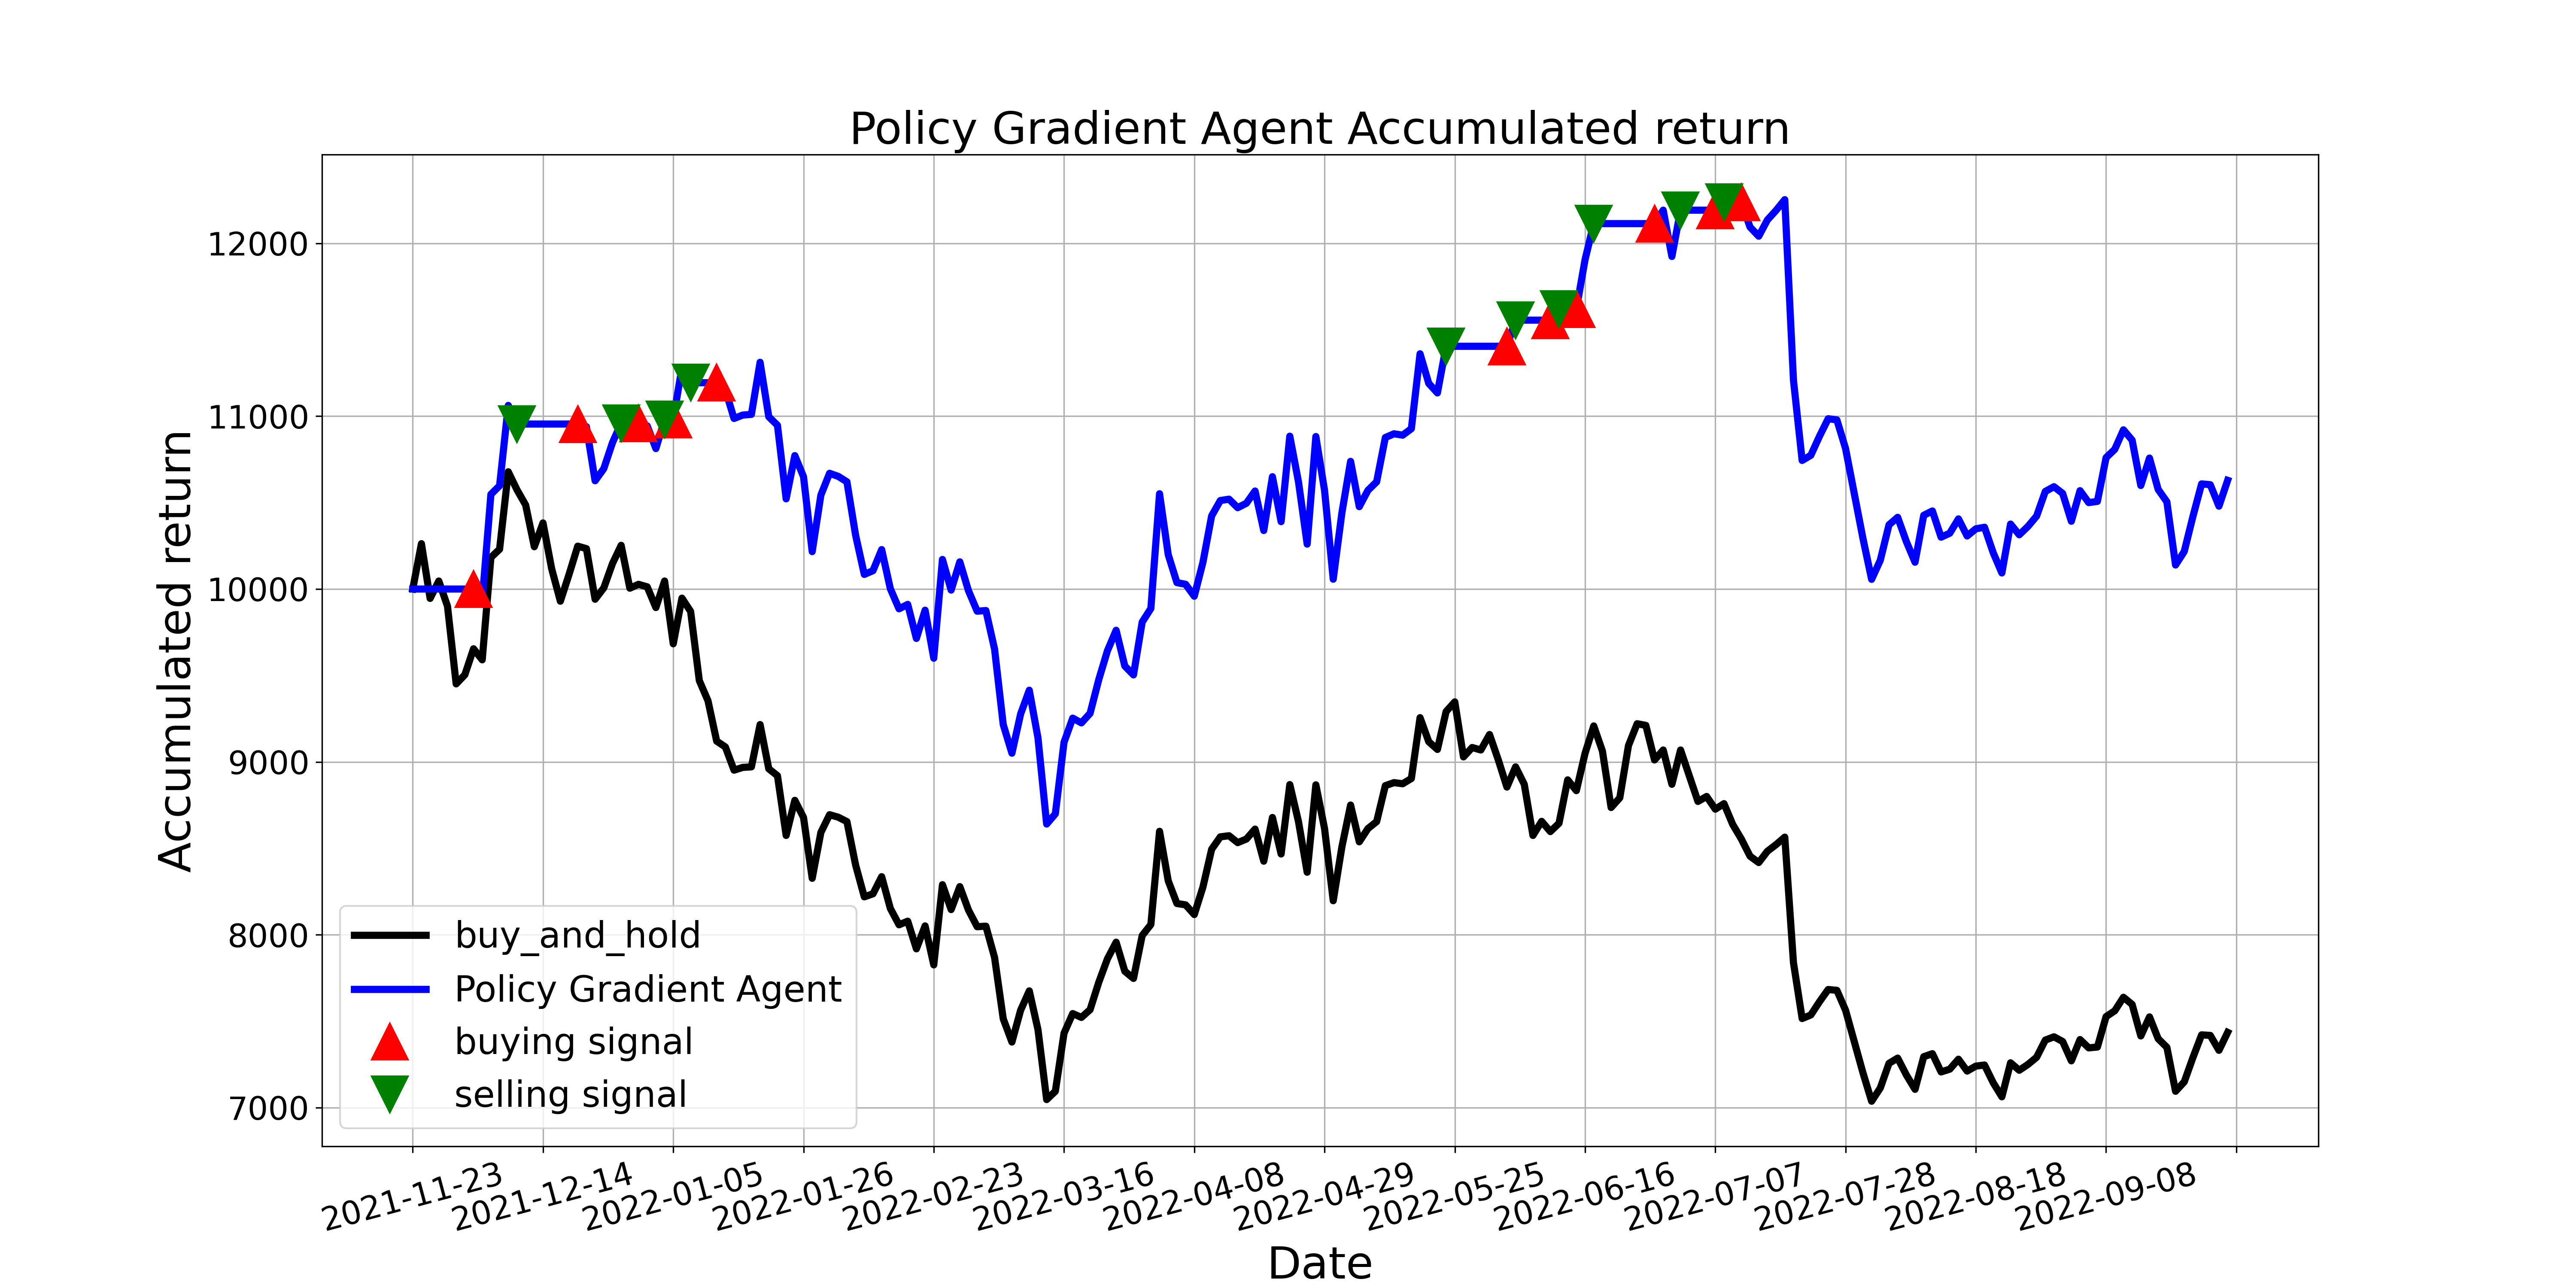

Data behind this chart, as committed beside it:
, tradeDate, B&H, action, operation, return
0, 2021-11-23, 10000, 0, 0, 10000
1, 2021-11-24, 10262, 2, 0, 10000
2, 2021-11-25, 9946, 2, 0, 10000
3, 2021-11-26, 10046, 0, 0, 10000
4, 2021-11-29, 9901, 2, 0, 10000
5, 2021-11-30, 9451, 0, 0, 10000
6, 2021-12-01, 9504, 2, 0, 10000
7, 2021-12-02, 9654, 1, 1, 10000
8, 2021-12-03, 9590, 2, 0, 9934
9, 2021-12-06, 10182, 0, 0, 10548
10, 2021-12-07, 10230, 1, 0, 10598
11, 2021-12-08, 10678, 0, 0, 11062
12, 2021-12-09, 10574, 2, 2, 10954
13, 2021-12-10, 10486, 0, 0, 10954
14, 2021-12-13, 10245, 2, 0, 10954
15, 2021-12-14, 10382, 0, 0, 10954
16, 2021-12-15, 10117, 2, 0, 10954
17, 2021-12-16, 9930, 0, 0, 10954
18, 2021-12-17, 10085, 2, 0, 10954
19, 2021-12-20, 10248, 1, 1, 10954
20, 2021-12-21, 10234, 2, 0, 10939
21, 2021-12-22, 9941, 0, 0, 10626
22, 2021-12-23, 10006, 2, 0, 10696
23, 2021-12-24, 10147, 0, 0, 10847
24, 2021-12-27, 10253, 2, 2, 10960
25, 2021-12-28, 10005, 0, 0, 10960
26, 2021-12-29, 10027, 1, 1, 10960
27, 2021-12-30, 10013, 0, 0, 10944
28, 2021-12-31, 9893, 0, 0, 10813
29, 2022-01-04, 10046, 2, 2, 10981
30, 2022-01-05, 9683, 1, 1, 10981
31, 2022-01-06, 9947, 0, 0, 11281
32, 2022-01-07, 9870, 2, 2, 11194
33, 2022-01-10, 9470, 0, 0, 11194
34, 2022-01-11, 9354, 2, 0, 11194
35, 2022-01-12, 9120, 1, 1, 11194
36, 2022-01-13, 9086, 2, 0, 11152
37, 2022-01-14, 8952, 2, 0, 10987
38, 2022-01-17, 8968, 1, 0, 11006
39, 2022-01-18, 8971, 1, 0, 11010
40, 2022-01-19, 9216, 1, 0, 11312
41, 2022-01-20, 8960, 1, 0, 10997
42, 2022-01-21, 8920, 0, 0, 10947
43, 2022-01-24, 8574, 2, 0, 10522
44, 2022-01-25, 8778, 0, 0, 10772
45, 2022-01-26, 8678, 2, 0, 10650
46, 2022-01-27, 8326, 0, 0, 10216
47, 2022-01-28, 8592, 2, 0, 10543
48, 2022-02-07, 8694, 1, 0, 10670
49, 2022-02-08, 8680, 2, 0, 10652
50, 2022-02-09, 8654, 0, 0, 10620
51, 2022-02-10, 8403, 1, 0, 10311
52, 2022-02-11, 8219, 0, 0, 10084
53, 2022-02-14, 8237, 2, 0, 10106
54, 2022-02-15, 8336, 0, 0, 10228
55, 2022-02-16, 8152, 2, 0, 10002
56, 2022-02-17, 8058, 0, 0, 9885
57, 2022-02-18, 8078, 1, 0, 9911
58, 2022-02-21, 7918, 0, 0, 9714
59, 2022-02-22, 8051, 2, 0, 9878
... 150 more rows
